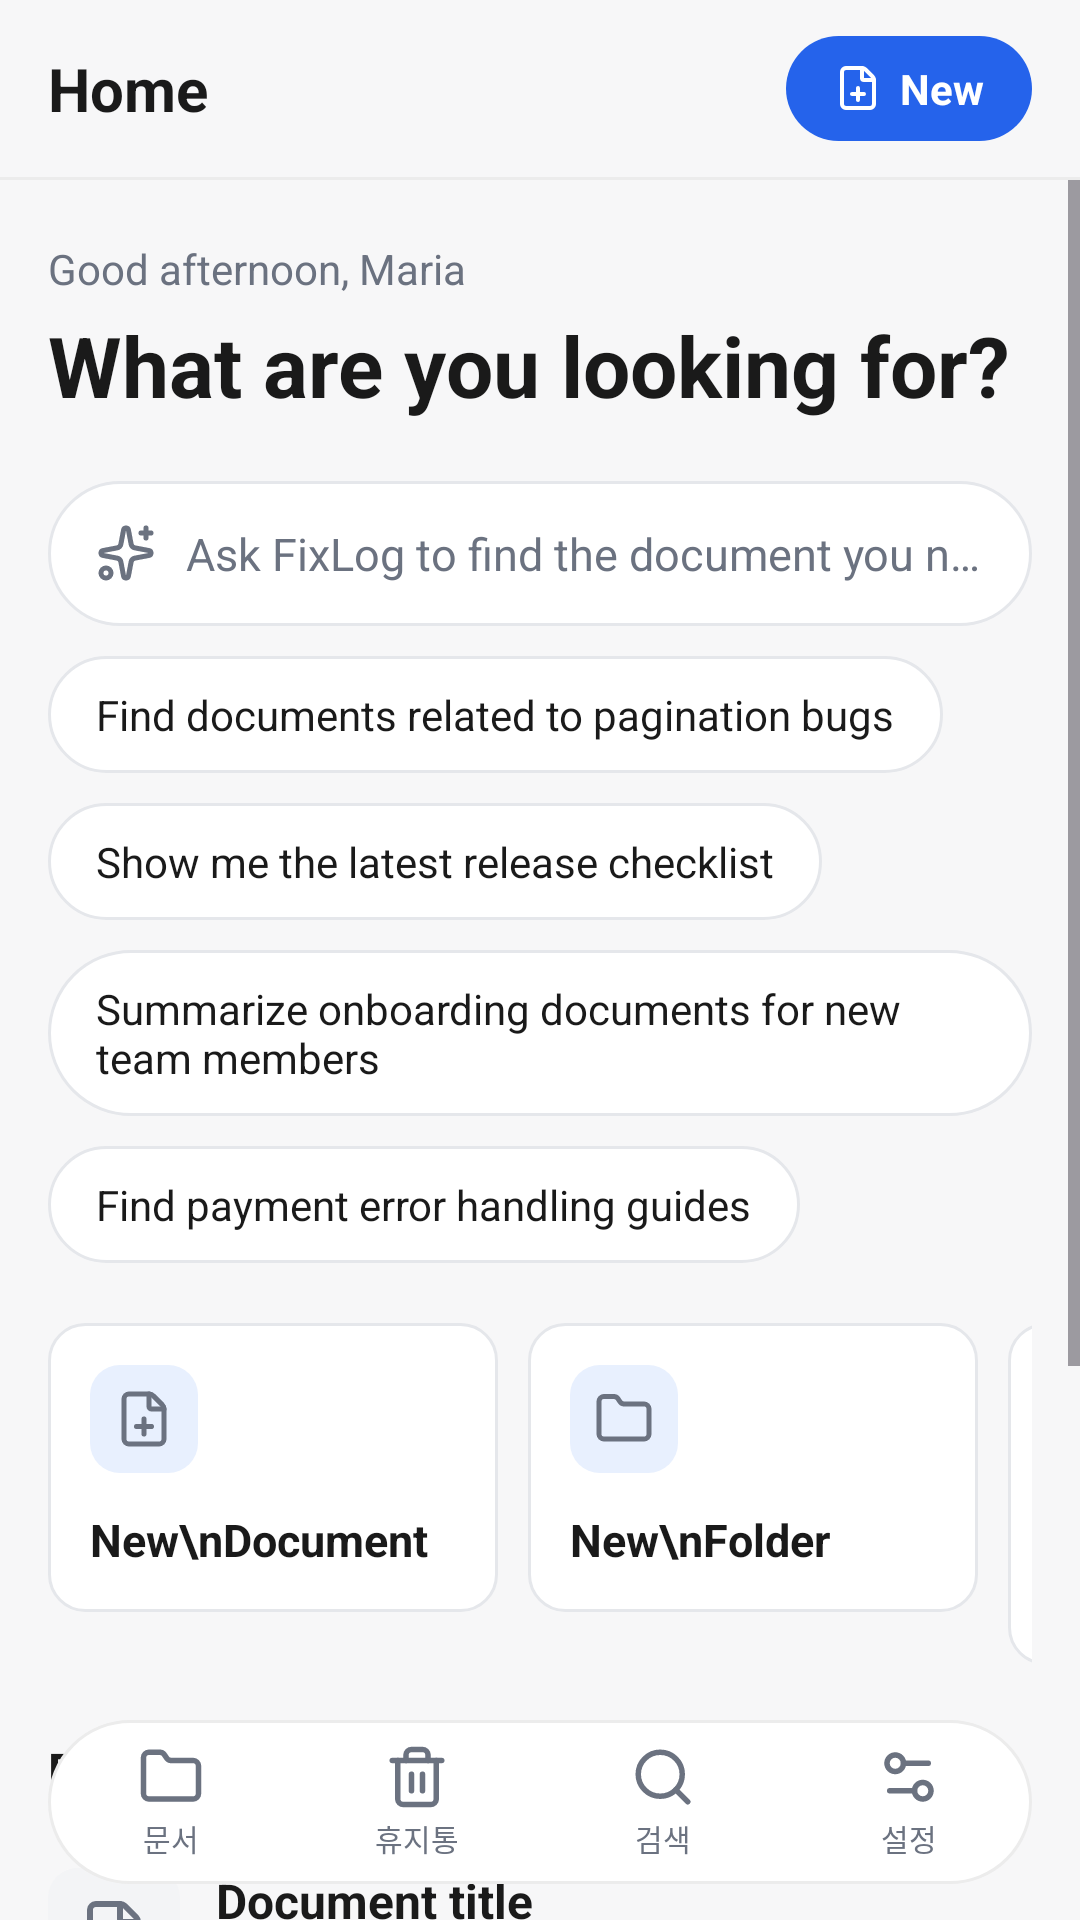

This screen was rendered from an Android layout file. Write that file and the resources it references.
<!-- AndroidManifest.xml: application theme Theme.FixLog -->
<!-- res/layout/activity_home.xml -->
<?xml version="1.0" encoding="utf-8"?>
<FrameLayout xmlns:android="http://schemas.android.com/apk/res/android"
    android:id="@+id/main"
    android:layout_width="match_parent"
    android:layout_height="match_parent"
    android:background="@color/editor_bg">

    <LinearLayout
        android:layout_width="match_parent"
        android:layout_height="match_parent"
        android:orientation="vertical">

        
        <LinearLayout
            android:layout_width="match_parent"
            android:layout_height="wrap_content"
            android:orientation="horizontal"
            android:gravity="center_vertical"
            android:paddingHorizontal="16dp"
            android:paddingVertical="12dp">

            <TextView
                android:layout_width="0dp"
                android:layout_height="wrap_content"
                android:layout_weight="1"
                android:text="Home"
                android:textSize="20sp"
                android:textStyle="bold"
                android:textColor="@color/editor_title" />

            <LinearLayout
                android:id="@+id/btn_new"
                android:layout_width="wrap_content"
                android:layout_height="wrap_content"
                android:orientation="horizontal"
                android:gravity="center_vertical"
                android:background="@drawable/bg_pill_blue"
                android:paddingHorizontal="16dp"
                android:paddingVertical="8dp"
                android:clickable="true"
                android:focusable="true">

                <ImageView
                    android:layout_width="16dp"
                    android:layout_height="16dp"
                    android:src="@drawable/ic_doc_add"
                    android:tint="@color/white"
                    android:contentDescription="New" />

                <TextView
                    android:layout_width="wrap_content"
                    android:layout_height="wrap_content"
                    android:layout_marginStart="6dp"
                    android:text="New"
                    android:textColor="@color/white"
                    android:textStyle="bold"
                    android:textSize="14sp" />
            </LinearLayout>
        </LinearLayout>

        <View
            android:layout_width="match_parent"
            android:layout_height="1dp"
            android:background="@color/editor_divider" />

        <ScrollView
            android:layout_width="match_parent"
            android:layout_height="0dp"
            android:layout_weight="1"
            android:fillViewport="true">

            <LinearLayout
                android:layout_width="match_parent"
                android:layout_height="wrap_content"
                android:orientation="vertical"
                android:paddingHorizontal="16dp"
                android:paddingTop="20dp"
                android:paddingBottom="96dp">

                <TextView
                    android:layout_width="wrap_content"
                    android:layout_height="wrap_content"
                    android:text="Good afternoon, Maria"
                    android:textSize="14sp"
                    android:textColor="@color/editor_meta" />

                <TextView
                    android:layout_width="wrap_content"
                    android:layout_height="wrap_content"
                    android:layout_marginTop="4dp"
                    android:text="What are you looking for?"
                    android:textSize="28sp"
                    android:textStyle="bold"
                    android:textColor="@color/editor_title" />

                
                <LinearLayout
                    android:id="@+id/ai_search_bar"
                    android:layout_width="match_parent"
                    android:layout_height="wrap_content"
                    android:layout_marginTop="20dp"
                    android:orientation="horizontal"
                    android:gravity="center_vertical"
                    android:background="@drawable/bg_search_white"
                    android:paddingHorizontal="16dp"
                    android:paddingVertical="14dp"
                    android:clickable="true"
                    android:focusable="true">

                    <ImageView
                        android:layout_width="20dp"
                        android:layout_height="20dp"
                        android:src="@drawable/ic_sparkle"
                        android:contentDescription="AI" />

                    <TextView
                        android:layout_width="0dp"
                        android:layout_height="wrap_content"
                        android:layout_weight="1"
                        android:layout_marginStart="10dp"
                        android:text="Ask FixLog to find the document you need..."
                        android:textSize="15sp"
                        android:textColor="@color/editor_meta"
                        android:ellipsize="end"
                        android:maxLines="1" />
                </LinearLayout>

                
                <TextView
                    android:id="@+id/chip1"
                    style="@style/HomeChip"
                    android:text="Find documents related to pagination bugs" />

                <TextView
                    android:id="@+id/chip2"
                    style="@style/HomeChip"
                    android:text="Show me the latest release checklist" />

                <TextView
                    android:id="@+id/chip3"
                    style="@style/HomeChip"
                    android:text="Summarize onboarding documents for new team members" />

                <TextView
                    android:id="@+id/chip4"
                    style="@style/HomeChip"
                    android:text="Find payment error handling guides" />

                
                <HorizontalScrollView
                    android:layout_width="match_parent"
                    android:layout_height="wrap_content"
                    android:layout_marginTop="20dp"
                    android:scrollbars="none">

                    <LinearLayout
                        android:layout_width="wrap_content"
                        android:layout_height="wrap_content"
                        android:orientation="horizontal">

                        <LinearLayout style="@style/QuickCard" android:id="@+id/qa_new_doc">
                            <ImageView style="@style/QuickCardIcon" android:src="@drawable/ic_doc_add" android:contentDescription="New Document" />
                            <TextView style="@style/QuickCardLabel" android:text="New\nDocument" />
                        </LinearLayout>

                        <LinearLayout style="@style/QuickCard" android:id="@+id/qa_new_folder">
                            <ImageView style="@style/QuickCardIcon" android:src="@drawable/ic_folder" android:contentDescription="New Folder" />
                            <TextView style="@style/QuickCardLabel" android:text="New\nFolder" />
                        </LinearLayout>

                        <LinearLayout style="@style/QuickCard" android:id="@+id/qa_import">
                            <ImageView style="@style/QuickCardIcon" android:src="@drawable/ic_import" android:contentDescription="Import Document" />
                            <TextView style="@style/QuickCardLabel" android:text="Import\nDocument" />
                        </LinearLayout>
                    </LinearLayout>
                </HorizontalScrollView>

                
                <TextView
                    android:layout_width="wrap_content"
                    android:layout_height="wrap_content"
                    android:layout_marginTop="24dp"
                    android:text="Recent documents"
                    android:textSize="16sp"
                    android:textStyle="bold"
                    android:textColor="@color/editor_title" />

                <include layout="@layout/item_doc_card"
                    android:id="@+id/rec1"
                    android:layout_width="match_parent"
                    android:layout_height="wrap_content"
                    android:layout_marginTop="10dp" />

                <include layout="@layout/item_doc_card"
                    android:id="@+id/rec2"
                    android:layout_width="match_parent"
                    android:layout_height="wrap_content"
                    android:layout_marginTop="10dp" />
            </LinearLayout>
        </ScrollView>
    </LinearLayout>

    <include
        android:id="@+id/bottom_nav"
        layout="@layout/view_bottom_nav"
        android:layout_width="match_parent"
        android:layout_height="wrap_content"
        android:layout_gravity="bottom"
        android:layout_marginHorizontal="16dp"
        android:layout_marginBottom="12dp" />

</FrameLayout>
<!-- res/layout/item_doc_card.xml (included above) -->
<?xml version="1.0" encoding="utf-8"?>
<LinearLayout xmlns:android="http://schemas.android.com/apk/res/android"
    android:layout_width="match_parent"
    android:layout_height="wrap_content"
    android:orientation="horizontal"
    android:gravity="top"
    android:paddingVertical="12dp"
    android:clickable="true"
    android:focusable="true"
    android:background="?attr/selectableItemBackground">

    <ImageView
        android:id="@+id/doc_icon"
        android:layout_width="44dp"
        android:layout_height="44dp"
        android:background="@drawable/bg_doc_icon"
        android:padding="10dp"
        android:src="@drawable/ic_file"
        android:contentDescription="document" />

    <LinearLayout
        android:layout_width="0dp"
        android:layout_height="wrap_content"
        android:layout_weight="1"
        android:layout_marginStart="12dp"
        android:orientation="vertical">

        <TextView
            android:id="@+id/doc_title"
            android:layout_width="match_parent"
            android:layout_height="wrap_content"
            android:text="Document title"
            android:textSize="16sp"
            android:textStyle="bold"
            android:textColor="@color/editor_title"
            android:maxLines="1"
            android:ellipsize="end" />

        <TextView
            android:id="@+id/doc_desc"
            android:layout_width="match_parent"
            android:layout_height="wrap_content"
            android:layout_marginTop="2dp"
            android:text="Description"
            android:textSize="14sp"
            android:textColor="@color/editor_meta"
            android:maxLines="1"
            android:ellipsize="end" />

        <LinearLayout
            android:layout_width="wrap_content"
            android:layout_height="wrap_content"
            android:layout_marginTop="8dp"
            android:orientation="horizontal"
            android:gravity="center_vertical">

            <TextView
                android:id="@+id/doc_status"
                android:layout_width="wrap_content"
                android:layout_height="wrap_content"
                android:background="@drawable/bg_badge_published"
                android:paddingHorizontal="10dp"
                android:paddingVertical="3dp"
                android:text="Published"
                android:textSize="12sp"
                android:textStyle="bold"
                android:textColor="@color/published_text" />

            <TextView
                android:id="@+id/doc_meta"
                android:layout_width="0dp"
                android:layout_height="wrap_content"
                android:layout_weight="1"
                android:layout_marginStart="8dp"
                android:text="Author · Date"
                android:textSize="12sp"
                android:textColor="@color/editor_meta"
                android:maxLines="1"
                android:ellipsize="end" />
        </LinearLayout>
    </LinearLayout>

</LinearLayout>
<!-- res/layout/view_bottom_nav.xml (included above) -->
<?xml version="1.0" encoding="utf-8"?>
<LinearLayout xmlns:android="http://schemas.android.com/apk/res/android"
    android:layout_width="match_parent"
    android:layout_height="wrap_content"
    android:orientation="horizontal"
    android:background="@drawable/bg_bottom_nav"
    android:paddingVertical="8dp">

    <LinearLayout
        android:id="@+id/nav_docs"
        android:layout_width="0dp"
        android:layout_height="wrap_content"
        android:layout_weight="1"
        android:orientation="vertical"
        android:gravity="center"
        android:clickable="true"
        android:focusable="true"
        android:background="?attr/selectableItemBackgroundBorderless">

        <ImageView
            android:layout_width="22dp"
            android:layout_height="22dp"
            android:src="@drawable/ic_folder"
            android:contentDescription="@string/nav_docs" />

        <TextView
            android:layout_width="wrap_content"
            android:layout_height="wrap_content"
            android:layout_marginTop="2dp"
            android:text="@string/nav_docs"
            android:textSize="10sp"
            android:textColor="@color/editor_meta" />
    </LinearLayout>

    <LinearLayout
        android:id="@+id/nav_trash"
        android:layout_width="0dp"
        android:layout_height="wrap_content"
        android:layout_weight="1"
        android:orientation="vertical"
        android:gravity="center"
        android:clickable="true"
        android:focusable="true"
        android:background="?attr/selectableItemBackgroundBorderless">

        <ImageView
            android:layout_width="22dp"
            android:layout_height="22dp"
            android:src="@drawable/ic_trash"
            android:contentDescription="@string/nav_trash" />

        <TextView
            android:layout_width="wrap_content"
            android:layout_height="wrap_content"
            android:layout_marginTop="2dp"
            android:text="@string/nav_trash"
            android:textSize="10sp"
            android:textColor="@color/editor_meta" />
    </LinearLayout>

    <LinearLayout
        android:id="@+id/nav_search"
        android:layout_width="0dp"
        android:layout_height="wrap_content"
        android:layout_weight="1"
        android:orientation="vertical"
        android:gravity="center"
        android:clickable="true"
        android:focusable="true"
        android:background="?attr/selectableItemBackgroundBorderless">

        <ImageView
            android:layout_width="22dp"
            android:layout_height="22dp"
            android:src="@drawable/ic_search"
            android:contentDescription="@string/nav_search" />

        <TextView
            android:layout_width="wrap_content"
            android:layout_height="wrap_content"
            android:layout_marginTop="2dp"
            android:text="@string/nav_search"
            android:textSize="10sp"
            android:textColor="@color/editor_meta" />
    </LinearLayout>

    <LinearLayout
        android:id="@+id/nav_settings"
        android:layout_width="0dp"
        android:layout_height="wrap_content"
        android:layout_weight="1"
        android:orientation="vertical"
        android:gravity="center"
        android:clickable="true"
        android:focusable="true"
        android:background="?attr/selectableItemBackgroundBorderless">

        <ImageView
            android:layout_width="22dp"
            android:layout_height="22dp"
            android:src="@drawable/ic_settings"
            android:contentDescription="@string/nav_settings" />

        <TextView
            android:layout_width="wrap_content"
            android:layout_height="wrap_content"
            android:layout_marginTop="2dp"
            android:text="@string/nav_settings"
            android:textSize="10sp"
            android:textColor="@color/editor_meta" />
    </LinearLayout>

</LinearLayout>
<!-- resources referenced by this layout -->
<resources>
  <color name="editor_bg">#F7F7F8</color>
  <color name="editor_divider">#ECECEC</color>
  <color name="editor_meta">#6B7280</color>
  <color name="editor_title">#1A1A1A</color>
  <color name="published_text">#16A34A</color>
  <color name="white">#FFFFFFFF</color>
  <!-- drawable bg_badge_published (drawable) -->
  <?xml version="1.0" encoding="utf-8"?>
  <shape xmlns:android="http://schemas.android.com/apk/res/android" android:shape="rectangle">
      <solid android:color="@color/published_bg" />
      <corners android:radius="999dp" />
  </shape>
  <!-- drawable bg_doc_icon (drawable) -->
  <?xml version="1.0" encoding="utf-8"?>
  <shape xmlns:android="http://schemas.android.com/apk/res/android" android:shape="rectangle">
      <solid android:color="@color/muted_bg" />
      <corners android:radius="10dp" />
  </shape>
  <!-- drawable bg_pill_blue (drawable) -->
  <?xml version="1.0" encoding="utf-8"?>
  <shape xmlns:android="http://schemas.android.com/apk/res/android" android:shape="rectangle">
      <solid android:color="@color/editor_blue" />
      <corners android:radius="999dp" />
  </shape>
  <string name="nav_docs">문서</string>
  <string name="nav_search">검색</string>
  <string name="nav_settings">설정</string>
  <string name="nav_trash">휴지통</string>
  <style name="QuickCardIcon">
          <item name="android:layout_width">36dp</item>
          <item name="android:layout_height">36dp</item>
          <item name="android:layout_marginBottom">12dp</item>
          <item name="android:background">@drawable/bg_icon_blue</item>
          <item name="android:padding">8dp</item>
      </style>
  <style name="QuickCardLabel">
          <item name="android:layout_width">wrap_content</item>
          <item name="android:layout_height">wrap_content</item>
          <item name="android:textSize">15sp</item>
          <item name="android:textStyle">bold</item>
          <item name="android:textColor">@color/editor_title</item>
      </style>
  <style name="Theme.FixLog" parent="Base.Theme.FixLog">
          
          <item name="alertDialogTheme">@style/ThemeOverlay.FixLog.Dialog</item>
          <item name="materialAlertDialogTheme">@style/ThemeOverlay.FixLog.Dialog</item>
      </style>
  <color name="published_bg">#E7F7EE</color>
  <color name="surface">#FFFFFF</color>
  <color name="muted_bg">#F3F4F6</color>
  <color name="editor_blue">#2563EB</color>
  <color name="card_border">#E5E7EB</color>
  <!-- drawable bg_chip (drawable) -->
  <?xml version="1.0" encoding="utf-8"?>
  <shape xmlns:android="http://schemas.android.com/apk/res/android" android:shape="rectangle">
      <solid android:color="@color/surface" />
      <corners android:radius="999dp" />
      <stroke android:width="1dp" android:color="@color/chip_border" />
  </shape>
  <!-- drawable bg_card_white (drawable) -->
  <?xml version="1.0" encoding="utf-8"?>
  <shape xmlns:android="http://schemas.android.com/apk/res/android" android:shape="rectangle">
      <solid android:color="@color/surface" />
      <corners android:radius="12dp" />
      <stroke android:width="1dp" android:color="@color/card_border" />
  </shape>
  <!-- drawable bg_icon_blue (drawable) -->
  <?xml version="1.0" encoding="utf-8"?>
  <shape xmlns:android="http://schemas.android.com/apk/res/android" android:shape="rectangle">
      <solid android:color="#E8F0FE" />
      <corners android:radius="10dp" />
  </shape>
  <style name="Base.Theme.FixLog" parent="Theme.Material3.DayNight.NoActionBar">
          
          
      </style>
  <style name="ThemeOverlay.FixLog.Dialog" parent="ThemeOverlay.Material3.Dialog.Alert">
          <item name="colorPrimary">@color/editor_blue</item>
          <item name="colorSurface">@color/surface</item>
          <item name="android:colorBackground">@color/surface</item>
          <item name="dialogCornerRadius">20dp</item>
      </style>
  <color name="chip_border">#E5E7EB</color>
</resources>
